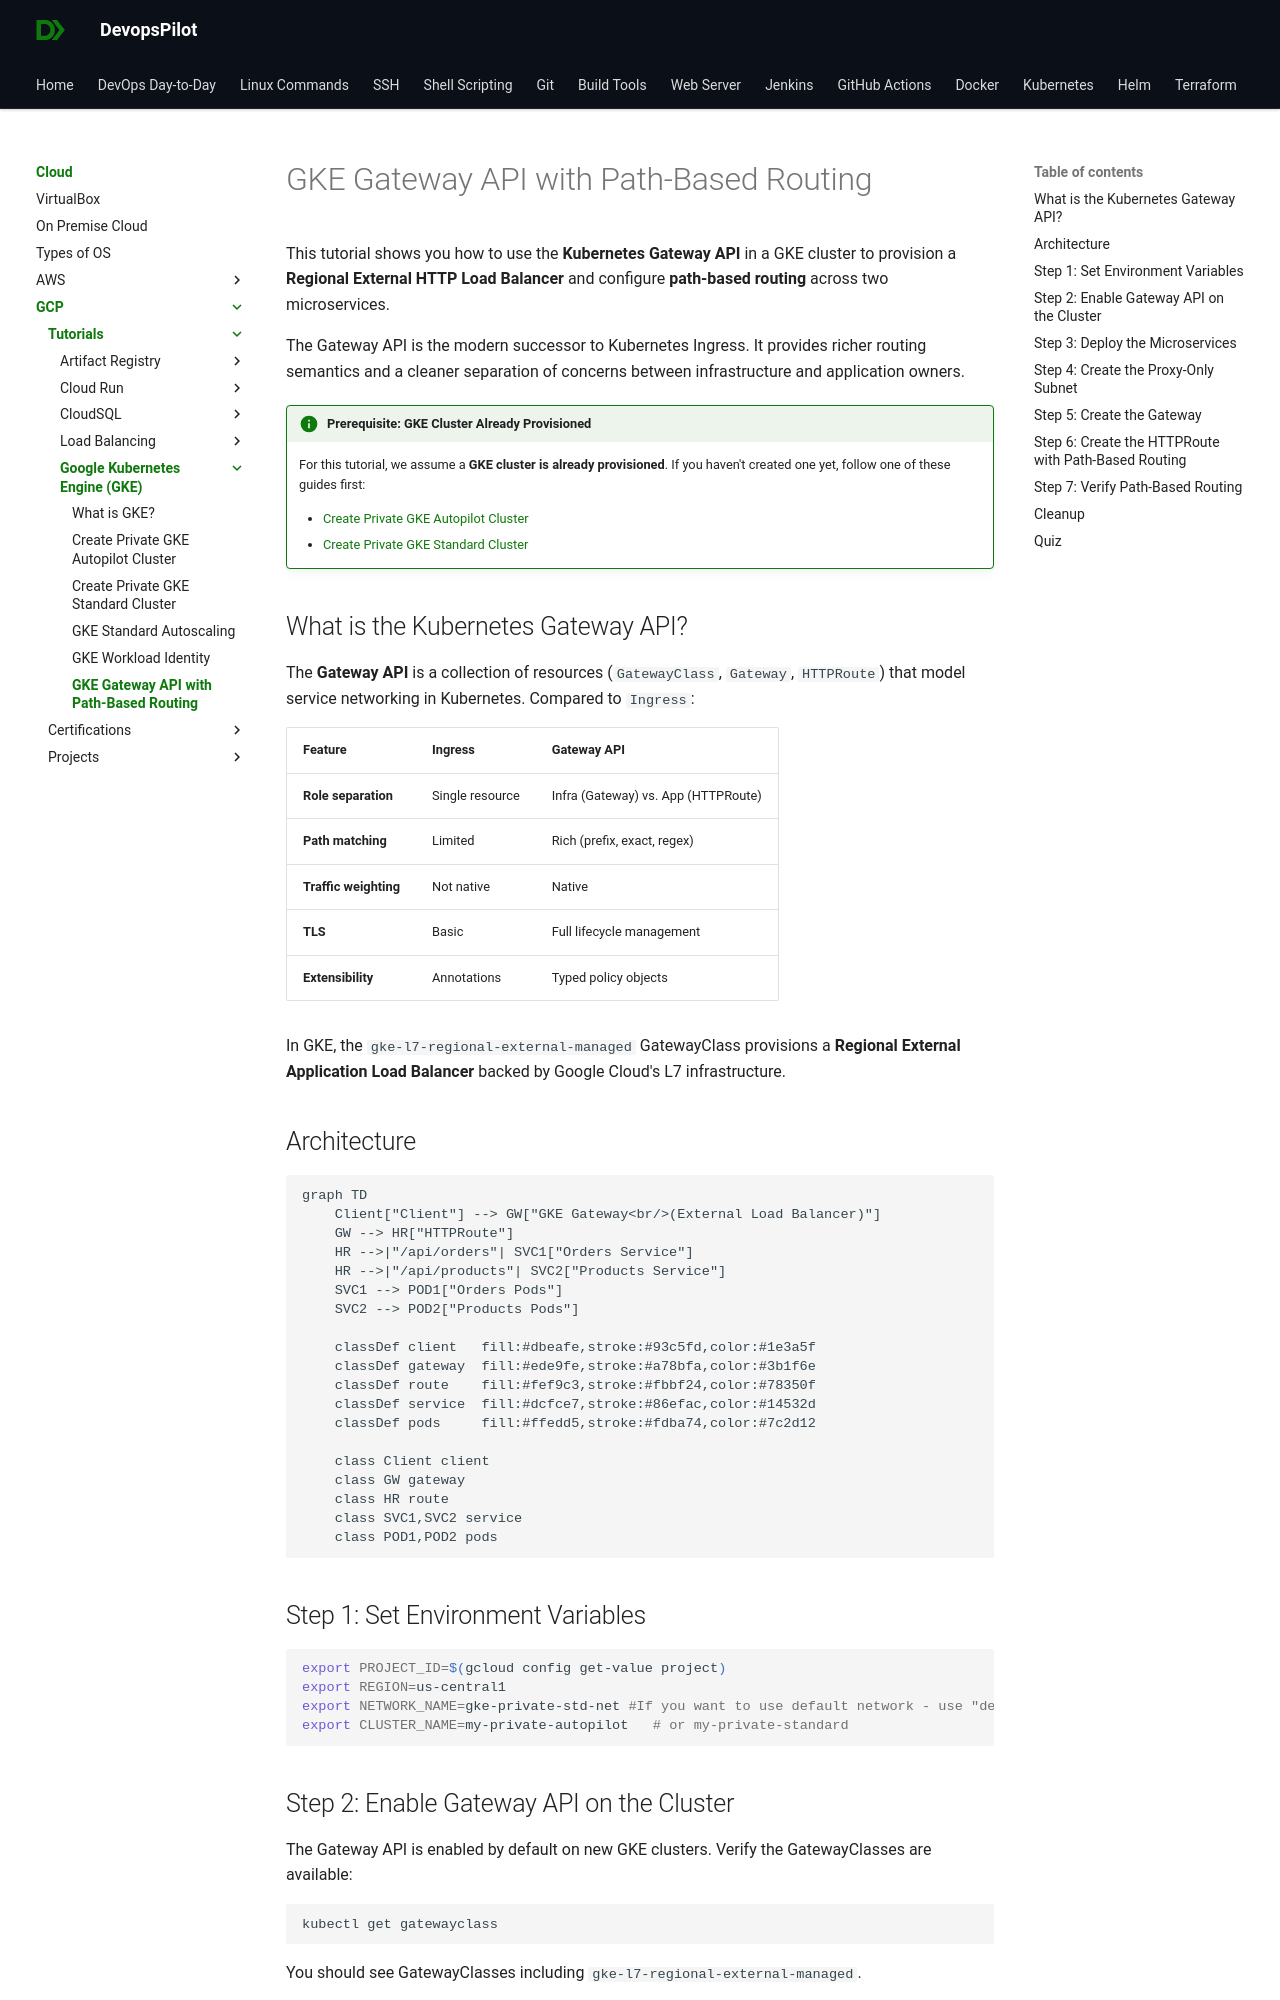

repository: devopspilot1/devopspilot1.github.io · page: cloud/gcp/tutorials/gke/gke-gateway-api-path-routing/index.html · generator: mkdocs

---
title: GKE Gateway API with Path-Based Routing
description: Learn how to use Kubernetes Gateway API in GKE to create a Regional External Load Balancer with path-based routing across multiple microservices.
---

# GKE Gateway API with Path-Based Routing

This tutorial shows you how to use the **Kubernetes Gateway API** in a GKE cluster to provision a **Regional External HTTP Load Balancer** and configure **path-based routing** across two microservices.

The Gateway API is the modern successor to Kubernetes Ingress. It provides richer routing semantics and a cleaner separation of concerns between infrastructure and application owners.

!!! info "Prerequisite: GKE Cluster Already Provisioned"
    For this tutorial, we assume a **GKE cluster is already provisioned**. If you haven't created one yet, follow one of these guides first:

    *   [Create Private GKE Autopilot Cluster](../create-gke-autopilot-private/index.md)
    *   [Create Private GKE Standard Cluster](../create-gke-standard-private/index.md)

## What is the Kubernetes Gateway API?

The **Gateway API** is a collection of resources (`GatewayClass`, `Gateway`, `HTTPRoute`) that model service networking in Kubernetes. Compared to `Ingress`:

| Feature | Ingress | Gateway API |
| :--- | :--- | :--- |
| **Role separation** | Single resource | Infra (Gateway) vs. App (HTTPRoute) |
| **Path matching** | Limited | Rich (prefix, exact, regex) |
| **Traffic weighting** | Not native | Native |
| **TLS** | Basic | Full lifecycle management |
| **Extensibility** | Annotations | Typed policy objects |

In GKE, the `gke-l7-regional-external-managed` GatewayClass provisions a **Regional External Application Load Balancer** backed by Google Cloud's L7 infrastructure.

## Architecture

```mermaid
graph TD
    Client["Client"] --> GW["GKE Gateway<br/>(External Load Balancer)"]
    GW --> HR["HTTPRoute"]
    HR -->|"/api/orders"| SVC1["Orders Service"]
    HR -->|"/api/products"| SVC2["Products Service"]
    SVC1 --> POD1["Orders Pods"]
    SVC2 --> POD2["Products Pods"]

    classDef client   fill:#dbeafe,stroke:#93c5fd,color:#1e3a5f
    classDef gateway  fill:#ede9fe,stroke:#a78bfa,color:#3b1f6e
    classDef route    fill:#fef9c3,stroke:#fbbf24,color:#78350f
    classDef service  fill:#dcfce7,stroke:#86efac,color:#14532d
    classDef pods     fill:#ffedd5,stroke:#fdba74,color:#7c2d12

    class Client client
    class GW gateway
    class HR route
    class SVC1,SVC2 service
    class POD1,POD2 pods
```
